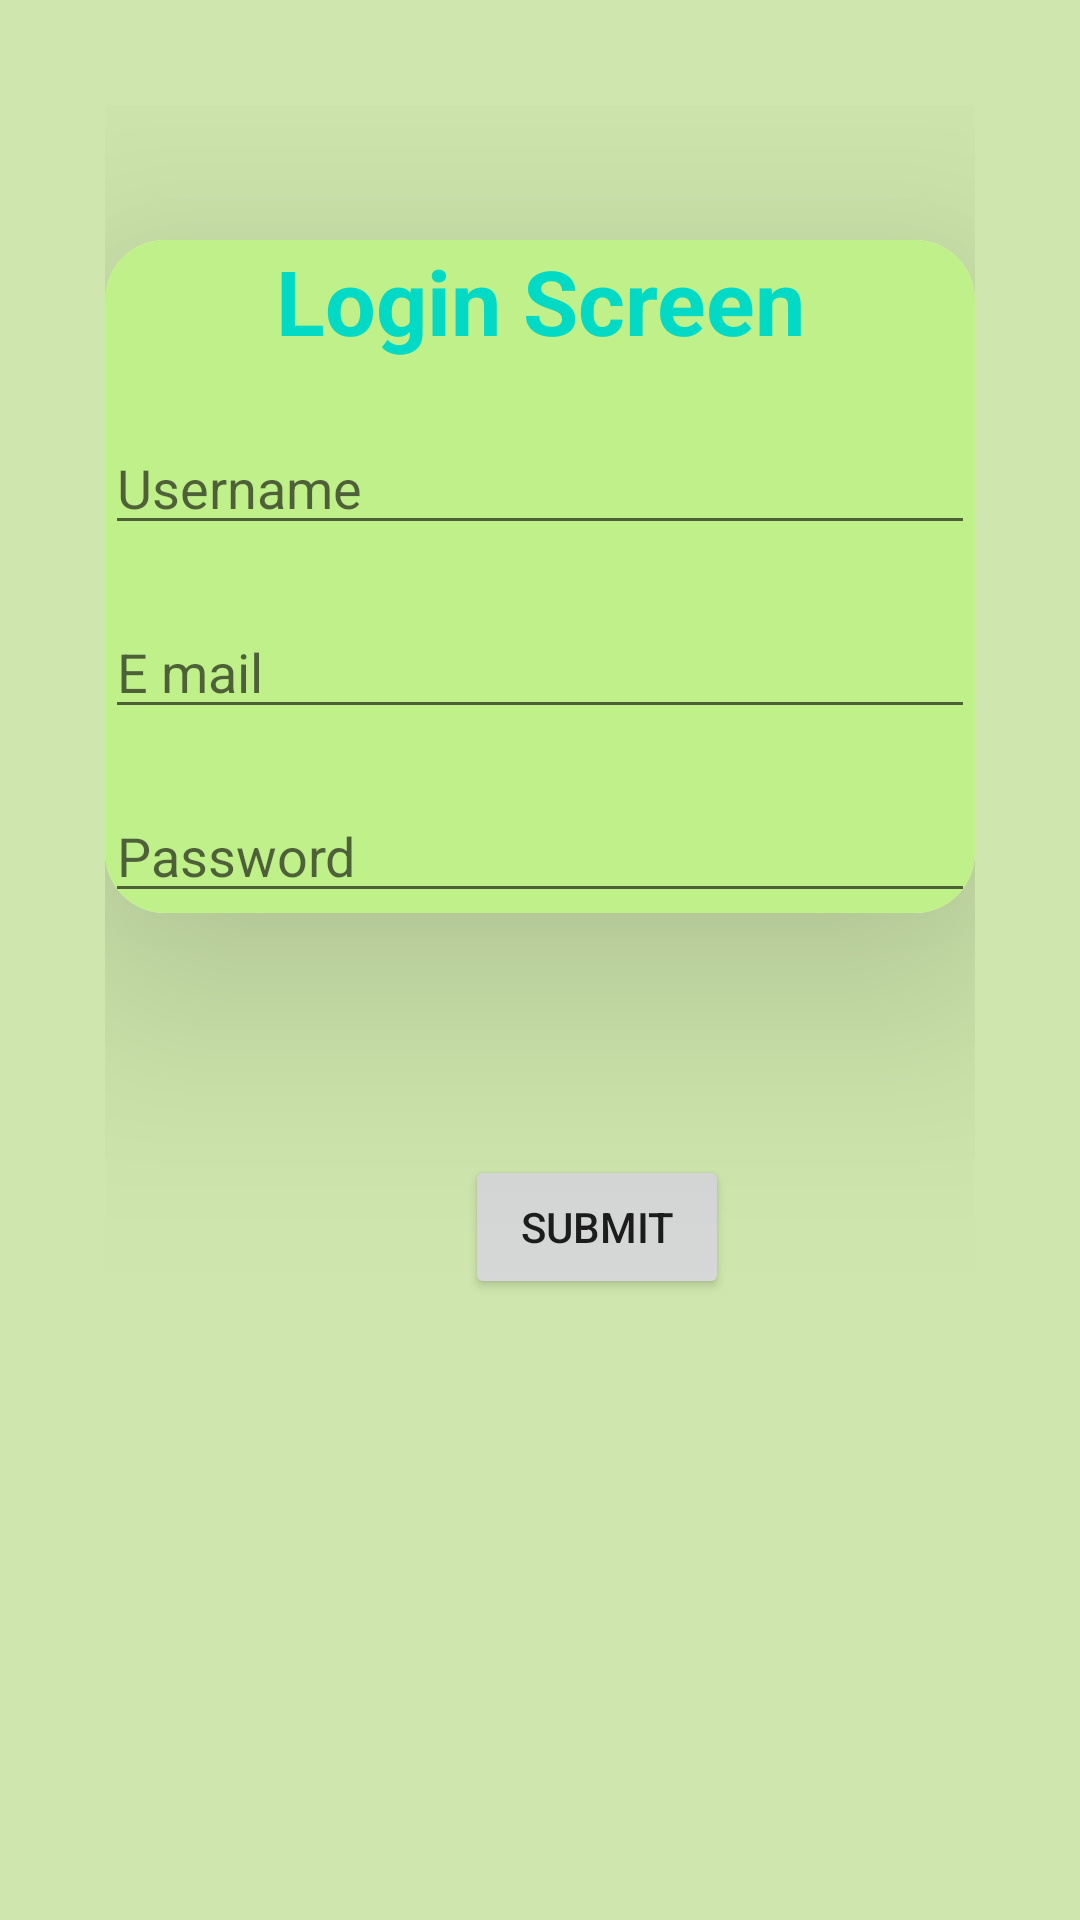

Layout XML and referenced resources for this Android screen:
<!-- AndroidManifest.xml: application theme Theme.RaghavaTeam -->
<!-- res/layout/activity_sign_in.xml -->
<?xml version="1.0" encoding="utf-8"?>
<RelativeLayout xmlns:android="http://schemas.android.com/apk/res/android"
    android:layout_width="match_parent"
    android:layout_height="match_parent"
    xmlns:app="http://schemas.android.com/apk/res-auto"
    android:padding="35dp"
    android:background="@color/ActionColor">



        <androidx.cardview.widget.CardView
            android:id="@+id/CL"
            android:layout_width="match_parent"
            android:layout_height="wrap_content"
            android:background="@color/black"
            app:cardElevation="50sp"
            app:cardCornerRadius="20dp"
            android:layout_marginTop="45dp"

            >

            <RelativeLayout
                android:id="@+id/RL"
                android:layout_width="match_parent"
                android:layout_height="wrap_content"
                android:layout_gravity="center"
                android:background="@color/green">


                <TextView
                    android:id="@+id/heading"
                    android:layout_width="match_parent"
                    android:layout_height="wrap_content"
                    android:gravity="center"
                    android:text="@string/login_screen"
                    android:textColor="@color/teal_200"
                    android:textSize="30sp"
                    android:textStyle="bold" />

                <EditText
                    android:id="@+id/user"
                    android:layout_width="match_parent"
                    android:layout_height="wrap_content"
                    android:layout_below="@id/heading"
                    android:layout_marginTop="20dp"
                    android:hint="@string/username"
                    android:inputType="textPersonName" />

                <EditText
                    android:id="@+id/password_toggle"
                    android:layout_width="match_parent"
                    android:layout_height="wrap_content"
                    android:layout_below="@id/Email"
                    android:layout_marginTop="20dp"
                    android:hint="@string/password" />

                <EditText
                    android:id="@+id/Email"
                    android:layout_width="match_parent"
                    android:layout_height="wrap_content"
                    android:layout_below="@id/user"
                    android:layout_marginTop="20dp"
                    android:hint="E mail" />


            </RelativeLayout>
        </androidx.cardview.widget.CardView>

    <Button
        android:id="@+id/Sub"
        android:layout_width="wrap_content"
        android:layout_height="wrap_content"
        android:layout_marginStart="120dp"
        android:layout_marginTop="350dp"
        android:text="@string/submit_button" />


</RelativeLayout>
<!-- resources referenced by this layout -->
<resources>
  <color name="ActionColor">#CFE7AE</color>
  <color name="black">#FF000000</color>
  <color name="green">#C0F089</color>
  <color name="teal_200">#FF03DAC5</color>
  <string name="login_screen">Login Screen</string>
  <string name="password">Password</string>
  <string name="submit_button">Submit</string>
  <string name="username">Username</string>
  <style name="Theme.RaghavaTeam" parent="Theme.MaterialComponents.DayNight.DarkActionBar">
          
          <item name="colorPrimary">@color/purple_500</item>
          <item name="colorPrimaryVariant">@color/purple_700</item>
          <item name="colorOnPrimary">@color/white</item>
          
          <item name="colorSecondary">@color/teal_200</item>
          <item name="colorSecondaryVariant">@color/teal_700</item>
          <item name="colorOnSecondary">@color/black</item>
          
          <item name="android:statusBarColor" tools:targetApi="l">?attr/colorPrimaryVariant</item>
          
      </style>
  <color name="purple_500">#FF6200EE</color>
  <color name="purple_700">#FF3700B3</color>
  <color name="white">#FFFFFFFF</color>
  <color name="teal_700">#FF03DAC5</color>
</resources>
